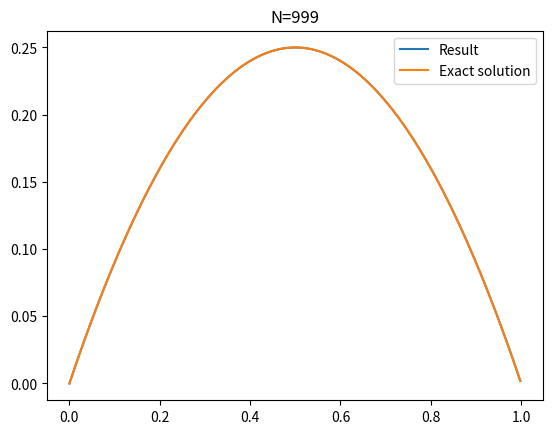

The script that saved this image:
#!/usr/bin/env python3
# -*- coding: utf-8 -*-
"""
Created on Sun Jan  7 08:18:15 2018

[redacted]

[redacted]
"""
import numpy as np
import matplotlib.pyplot as plt
'''
'''
def rhomaker(x):
    y=np.array([])
    for i in range(1,len(x)):
        y=np.append(y, x[i]**3-x[i-1]**3)
    return y
def f(x):
    return 6*x**2-2*x+2  
def xf(x):
    return 6*x**3-2*x**2+2*x  
def intf(x):
    return 2*x**3-x**2+2*x  
def intxf(x):
    return (6/4)*x**4-(2/3)*x**3+x**2  
def fmaker(x,i):
    return (x[i+1]/(x[i+1]-x[i]))*(intf(x[i+1])-intf(x[i])) - (x[i-1]/(x[i]-x[i-1]))*(intf(x[i])-intf(x[i-1]))+(1/(x[i]-x[i-1]))*(intxf(x[i])-intxf(x[i-1])) -(1/(x[i+1]-x[i]))*(intxf(x[i+1])-intxf(x[i])) 
def aij(x,i):
    return 1/(x[i]-x[i-1]) +(x[i]**3-x[i-1]**3)/(3*(x[i]-x[i-1])**2)
def aii(x,i):
    return aij(x,i)+aij(x,i+1)
def tridiag(a, b, c, k1=-1, k2=0, k3=1):
    return np.diag(a, k1) + np.diag(b, k2) + np.diag(c, k3)
def fmaker1(x,i):
    return x[i+1]*(intf(x[i+1])-intf(x[i])) - x[i-1]*(intf(x[i])-intf(x[i-1]))+(intxf(x[i])-intxf(x[i-1])) -(intxf(x[i+1])-intxf(x[i])) 

N=1000
x=np.array([])
for i in range(N):
    x= np.append(x,(i/(N-1))**2)
#x=np.linspace(0,1,N)
fe = np.array([])
aiivec = np.array([])
aijvec = np.array([])
for i in range(1,len(x)-1):
    fe=np.append(fe,fmaker(x,i))  
    aiivec =np.append(aiivec,aii(x,i))
    aijvec =np.append(aijvec,-aij(x,i))
xcube = x**3
xm = xcube[1:]-xcube[:-1]
xp1=xm[1:]
xm1 = xm[:-1] 
xi = xcube[2:]-xcube[:-2]

N = len(x)-1
h = 1/N
d1 = 2+(N/3)*xi
dm1 = -1-(N/3)*xm1[:-1]
dp1 = -1-(N/3)*xp1[:-1]
mat=tridiag(dm1,d1,dp1)
mat2=tridiag(aijvec[1:],aiivec,aijvec[1:])
z=np.zeros(N-2)
k = np.linalg.solve(mat2,fe)
y=x[1:-1]
plt.plot(y,k, label = "Result")
exact=y*(1-y)
plt.plot(y,exact, label = "Exact solution")
plt.legend()
print(np.linalg.norm(k-exact, np.inf))
plt.title("N="+str(N))

